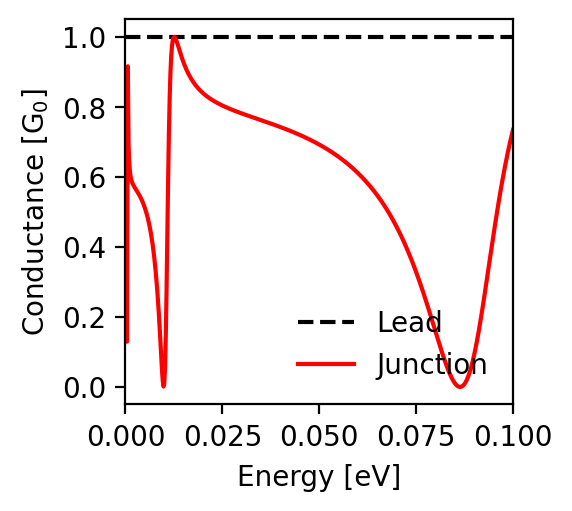

Data behind this chart, as committed beside it:
energy; conductance_lead; conductance_junction
-0.1; 1.0; 0.734
-0.0998; 1.0; 0.725
-0.0996; 1.0; 0.716
-0.0994; 1.0; 0.707
-0.0992; 1.0; 0.697
-0.099; 1.0; 0.687
-0.0988; 1.0; 0.677
-0.0986; 1.0; 0.667
-0.0984; 1.0; 0.656
-0.0982; 1.0; 0.645
-0.098; 1.0; 0.634
-0.0978; 1.0; 0.622
-0.0976; 1.0; 0.61
-0.0974; 1.0; 0.598
-0.0972; 1.0; 0.586
-0.097; 1.0; 0.574
-0.0968; 1.0; 0.561
-0.0966; 1.0; 0.548
-0.0964; 1.0; 0.535
-0.0962; 1.0; 0.521
-0.096; 1.0; 0.508
-0.0958; 1.0; 0.494
-0.0956; 1.0; 0.48
-0.0954; 1.0; 0.466
-0.0952; 1.0; 0.451
-0.095; 1.0; 0.437
-0.0948; 1.0; 0.422
-0.0946; 1.0; 0.407
-0.0944; 1.0; 0.392
-0.0942; 1.0; 0.377
-0.094; 1.0; 0.362
-0.0938; 1.0; 0.347
-0.0936; 1.0; 0.332
-0.0934; 1.0; 0.317
-0.0932; 1.0; 0.302
-0.093; 1.0; 0.288
-0.0928; 1.0; 0.273
-0.0926; 1.0; 0.258
-0.0924; 1.0; 0.244
-0.0922; 1.0; 0.229
-0.092; 1.0; 0.215
-0.0918; 1.0; 0.201
-0.0916; 1.0; 0.188
-0.0914; 1.0; 0.175
-0.0912; 1.0; 0.162
-0.091; 1.0; 0.149
-0.0908; 1.0; 0.137
-0.0906; 1.0; 0.125
-0.0904; 1.0; 0.114
-0.0902; 1.0; 0.103
-0.09; 1.0; 0.093
-0.0898; 1.0; 0.083
-0.0896; 1.0; 0.073
-0.0894; 1.0; 0.064
-0.0892; 1.0; 0.056
-0.089; 1.0; 0.048
-0.0888; 1.0; 0.041
-0.0886; 1.0; 0.035
-0.0884; 1.0; 0.029
-0.0882; 1.0; 0.023
... 941 more rows
